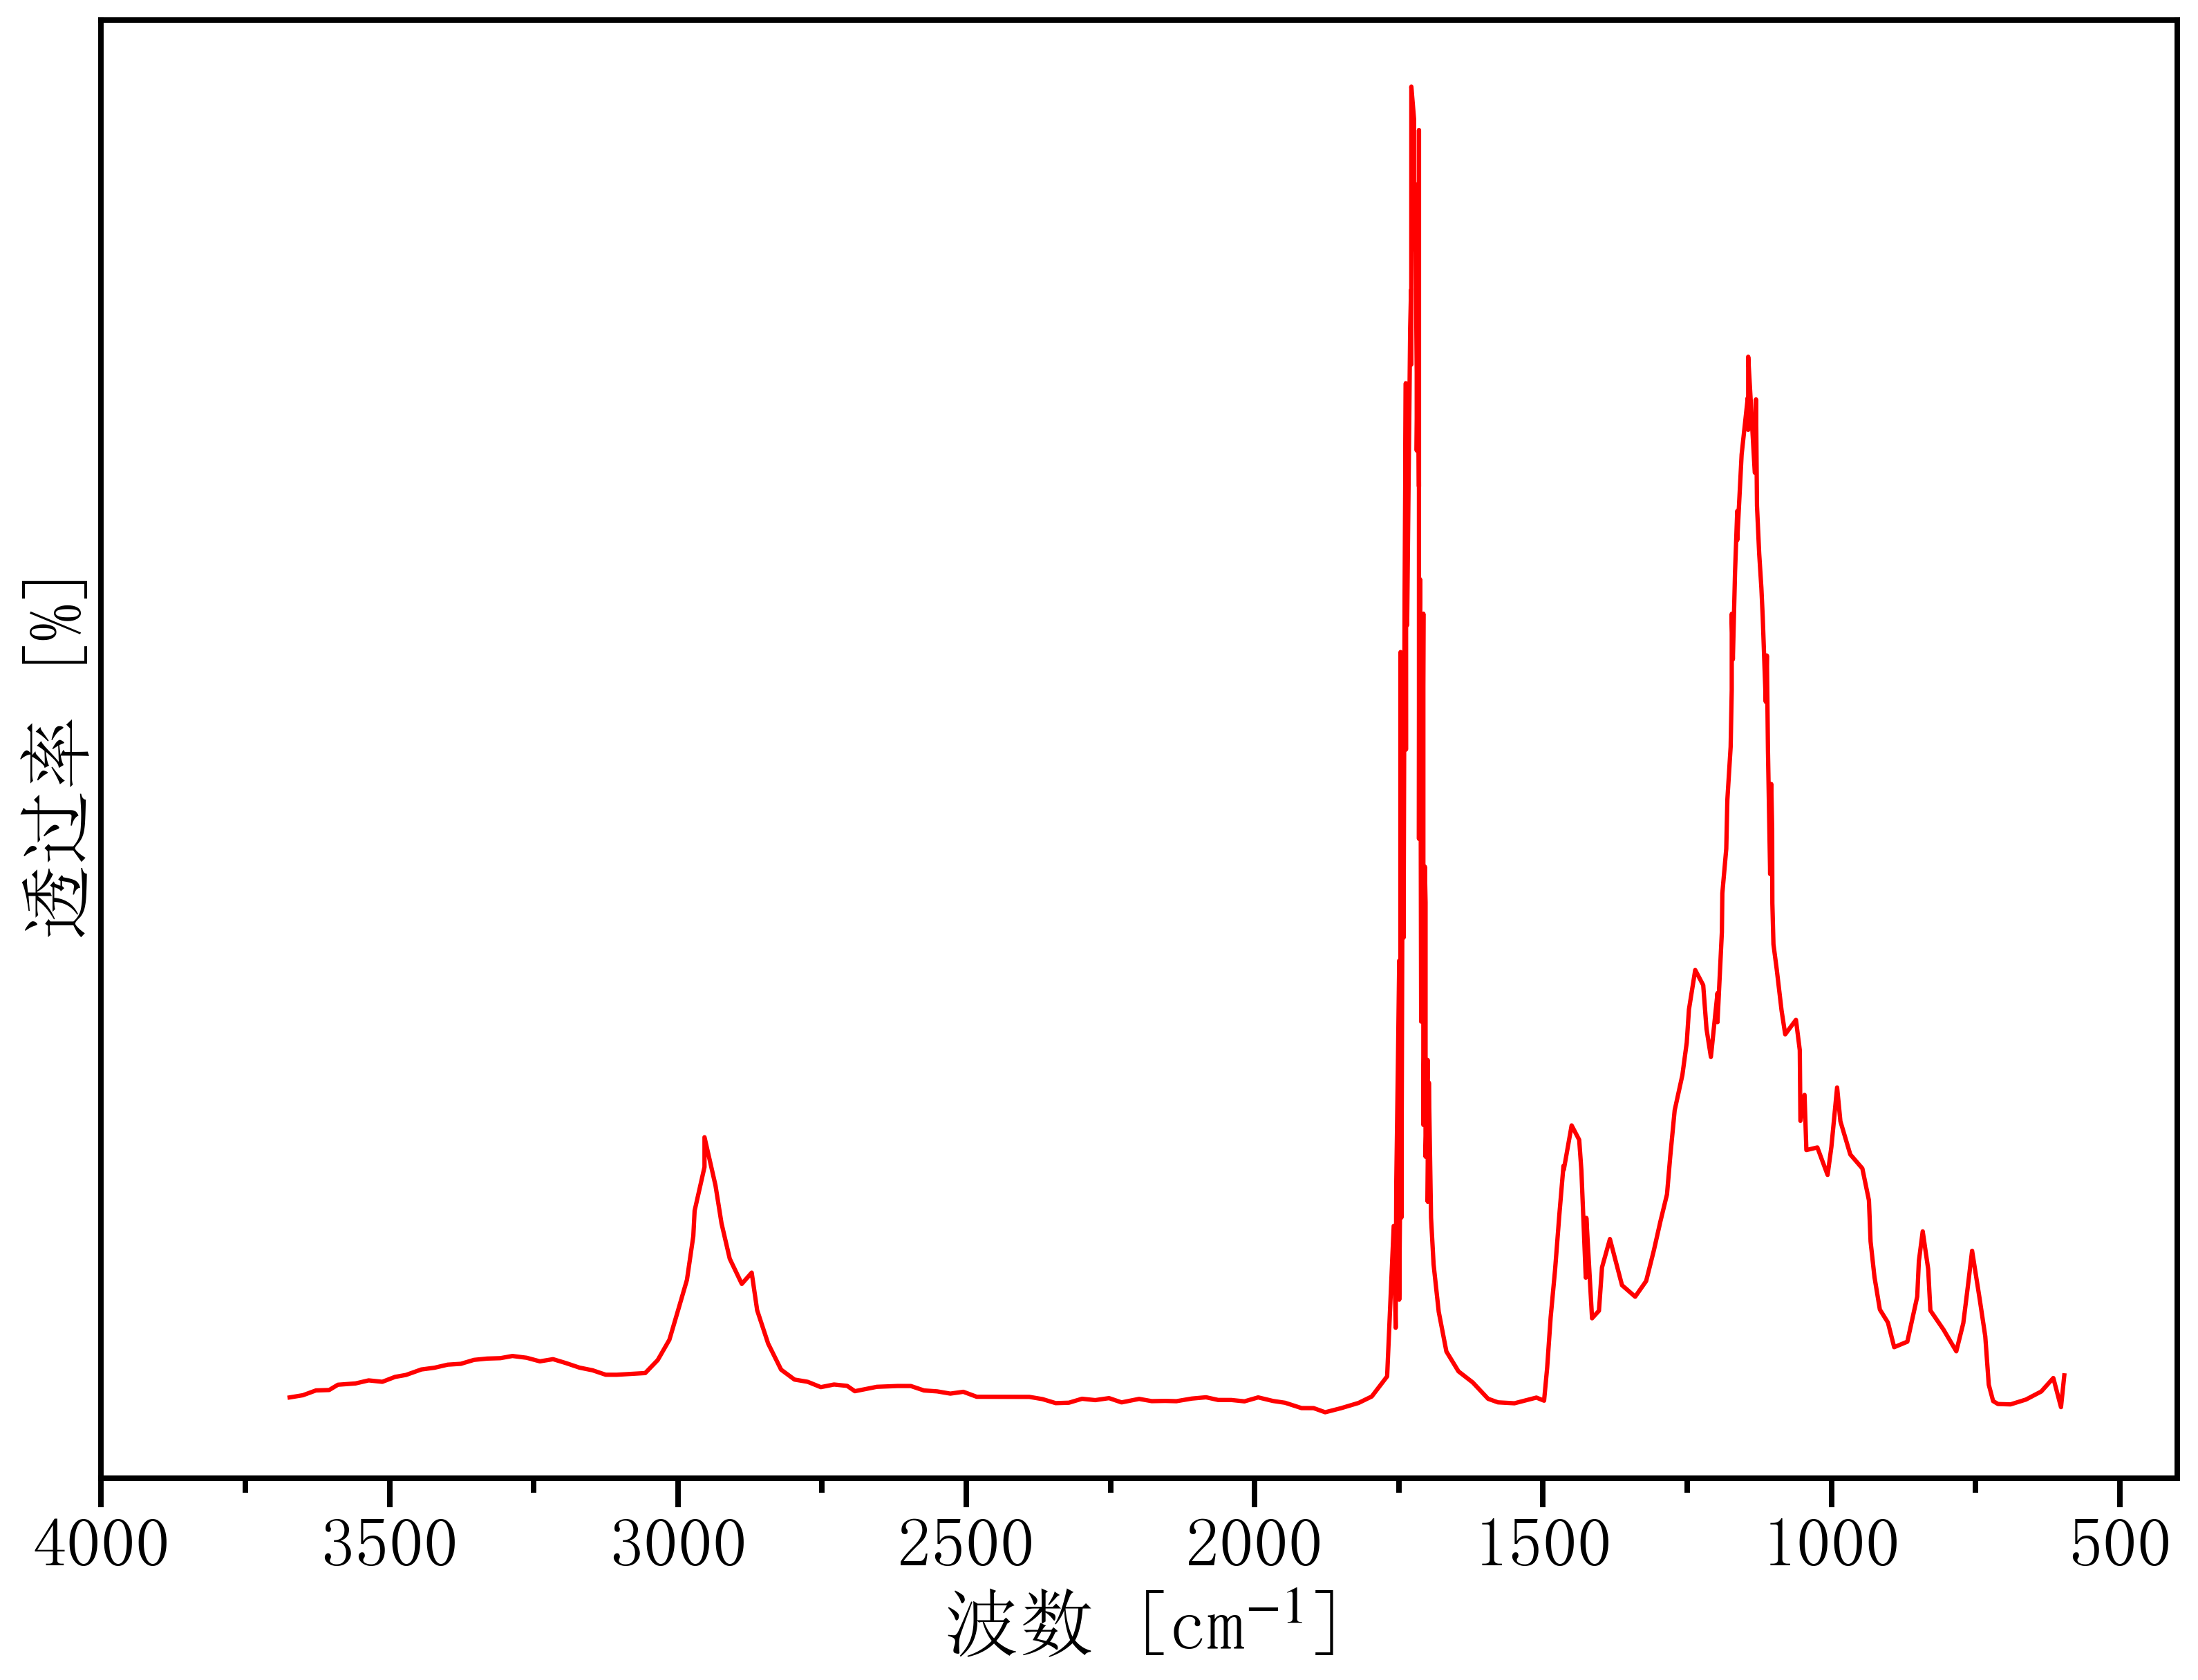

Data behind this chart, as committed beside it:
3694.0802987861803, 0.006521398413309676
3673, 0.007279
3650, 0.008551
3627, 0.01137
3605, 0.01161
3589, 0.01469
3559, 0.01544
3536, 0.01723
3512, 0.0164
3490, 0.01926
3471, 0.0204
3445, 0.02361
3422, 0.02462
3399, 0.02641
3376, 0.0269
3353, 0.02921
3331, 0.02996
3308, 0.0302
3287, 0.03148
3262, 0.03043
3239, 0.02835
3216, 0.02962
3194, 0.02728
3171, 0.02469
3148, 0.02312
3125, 0.02053
3106, 0.02051
3057, 0.02151
3035, 0.02912
3015, 0.04094
3000, 0.05833
2984, 0.07591
2973, 0.1015
2971, 0.1163
2954, 0.1418
2954, 0.1592
2935, 0.1311
2924, 0.1089
2910, 0.08827
2889, 0.07356
2872, 0.08015
2863, 0.05814
2843, 0.0387
2821, 0.02349
2798, 0.0177
2775, 0.01639
2752, 0.01328
2729, 0.01481
2706, 0.01402
2693, 0.01092
2655, 0.01347
2619, 0.01396
2596, 0.01394
2573, 0.01134
2550, 0.01081
2528, 0.009503
2505, 0.01057
2482, 0.007664
2459, 0.007647
2436, 0.007629
2413, 0.007612
... 205 more rows
